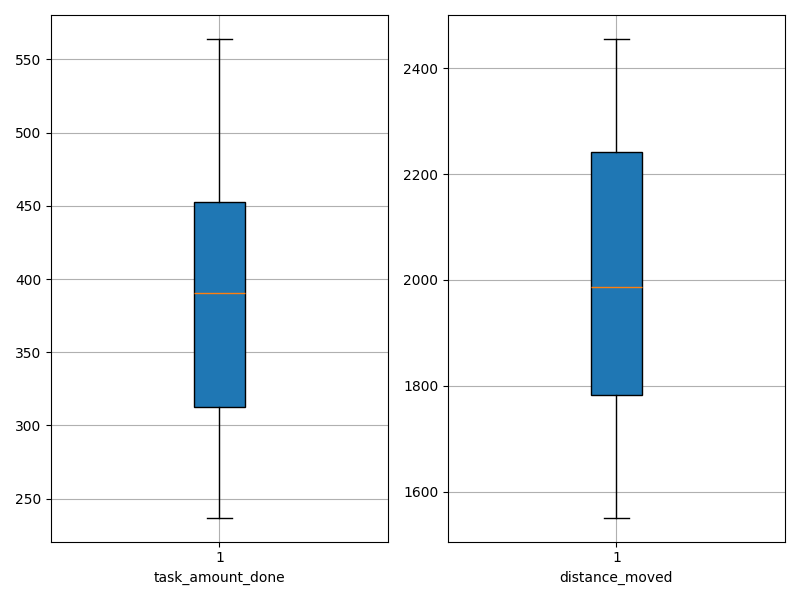

Source data for this figure (header and first rows):
agent_id, task_amount_done, distance_moved
0, 420.0, 1987
1, 456.0, 1817
2, 407.0, 2072
3, 423.0, 2030
4, 564.0, 1608
5, 336.0, 2325
6, 410.0, 1789
7, 331.0, 1971
8, 329.0, 2257
9, 520.0, 1754
10, 445.0, 1930
11, 360.0, 1845
12, 418.0, 1695
13, 294.0, 2160
14, 417.0, 1771
15, 286.0, 2316
16, 293.0, 2276
17, 295.0, 2250
18, 455.0, 1829
19, 247.0, 2455
20, 288.0, 2293
21, 456.0, 1781
22, 490.0, 1712
23, 560.0, 1551
24, 307.0, 2213
25, 374.0, 2029
26, 471.0, 1778
27, 360.0, 1988
28, 237.0, 2305
29, 362.0, 2107
